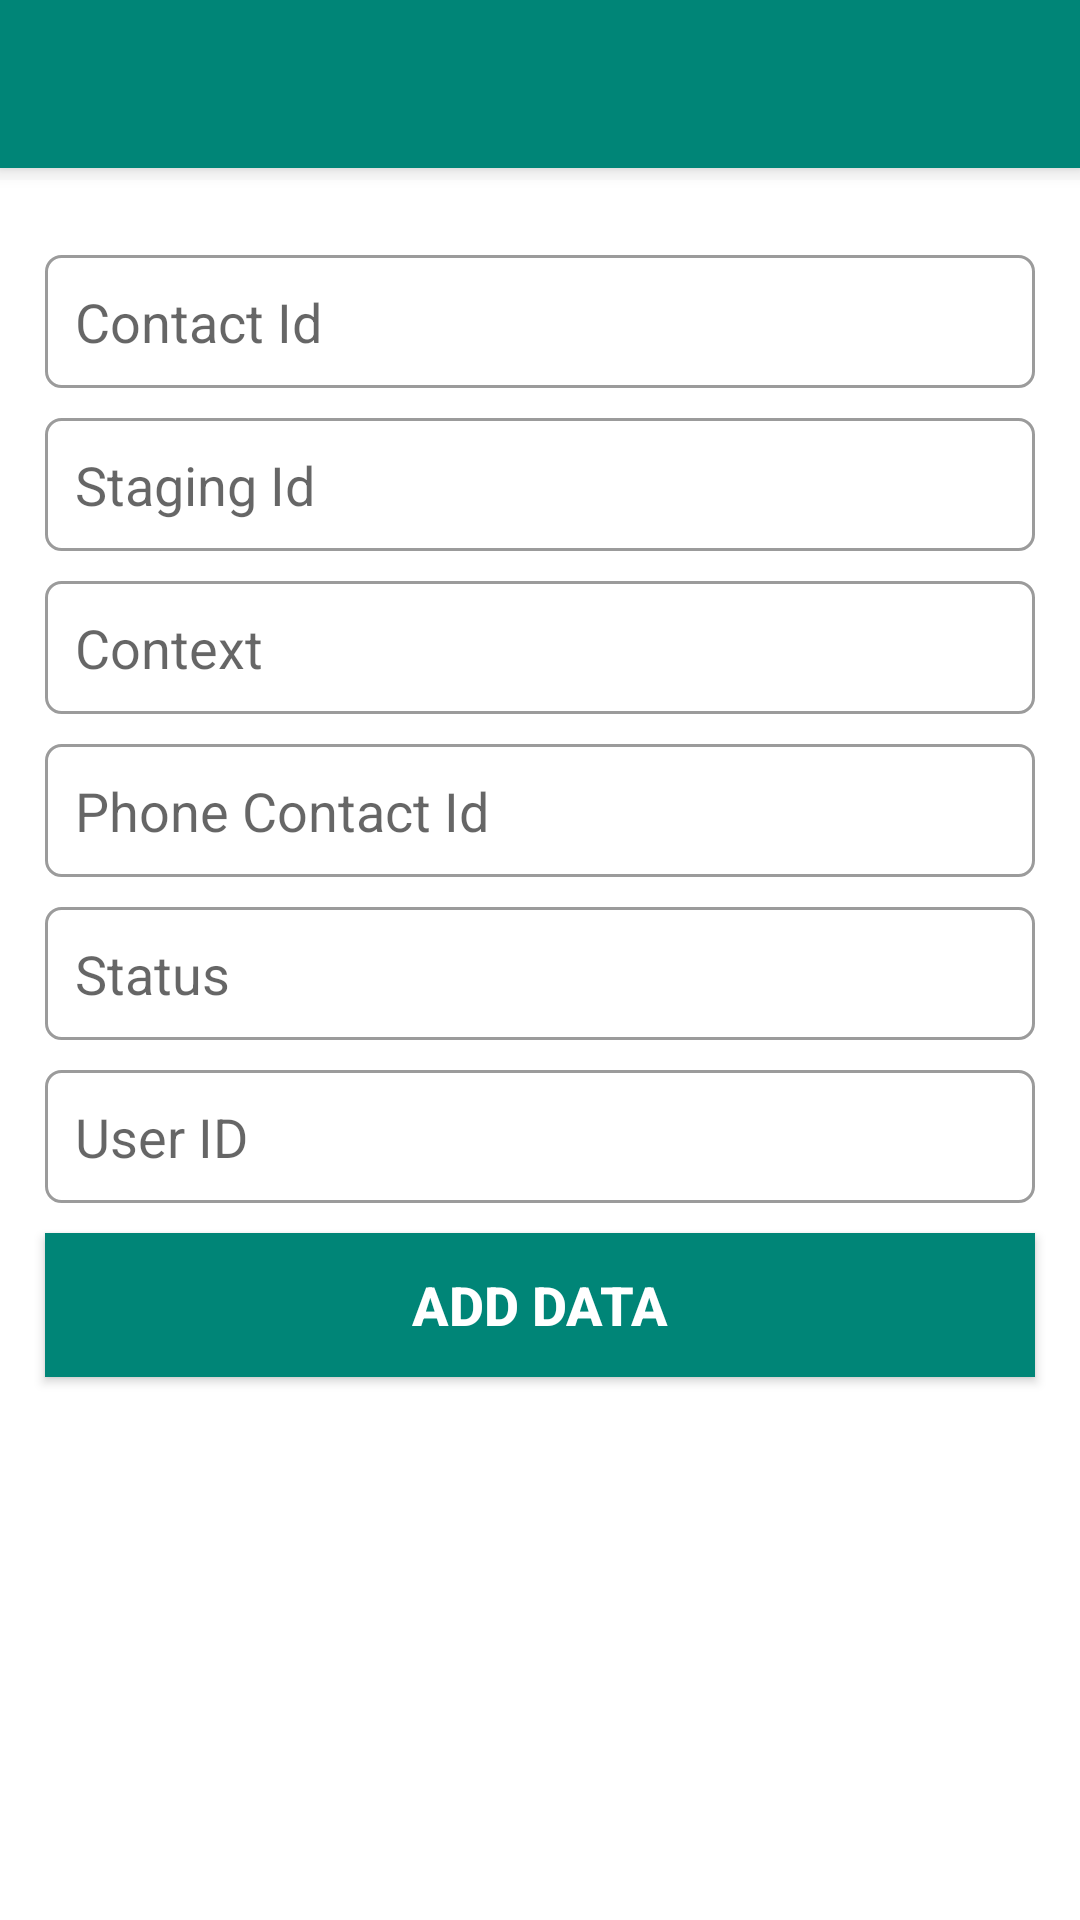

This screen was rendered from an Android layout file. Write that file and the resources it references.
<!-- AndroidManifest.xml: activity theme AppTheme -->
<!-- res/layout/activity_add_contact.xml -->
<?xml version="1.0" encoding="utf-8"?>
<android.support.design.widget.CoordinatorLayout xmlns:android="http://schemas.android.com/apk/res/android"
    xmlns:app="http://schemas.android.com/apk/res-auto"
    xmlns:tools="http://schemas.android.com/tools"
    android:layout_width="match_parent"
    android:layout_height="match_parent"
    tools:context=".ContactActivity">

    <android.support.design.widget.AppBarLayout
        android:layout_width="match_parent"
        android:layout_height="wrap_content"
        android:theme="@style/AppTheme.AppBarOverlay">

        <android.support.v7.widget.Toolbar
            android:id="@+id/toolbar"
            android:layout_width="match_parent"
            android:layout_height="?attr/actionBarSize"
            android:background="?attr/colorPrimary"
            app:popupTheme="@style/AppTheme.PopupOverlay" />

    </android.support.design.widget.AppBarLayout>

    <include layout="@layout/addcontatc_contant" />


</android.support.design.widget.CoordinatorLayout>
<!-- res/layout/addcontatc_contant.xml (included above) -->
<?xml version="1.0" encoding="utf-8"?>
<LinearLayout xmlns:android="http://schemas.android.com/apk/res/android"
    xmlns:app="http://schemas.android.com/apk/res-auto"
    xmlns:tools="http://schemas.android.com/tools"
    android:layout_width="match_parent"
    android:layout_height="match_parent"
    android:background="@color/colorwhite"
    android:orientation="vertical"
    android:layout_marginTop="60dp"
    tools:context=".ContactActivity">

    <LinearLayout
        android:layout_width="match_parent"
        android:layout_height="match_parent"
        android:orientation="vertical">

        <EditText
            android:id="@+id/inputcontactId"
            android:layout_width="match_parent"
            android:layout_height="wrap_content"
            android:layout_centerVertical="true"
            android:layout_marginLeft="15dp"
            android:layout_marginTop="@dimen/margin_25"
            android:layout_marginRight="15dp"
            android:background="@drawable/edittextstyle"
            android:ellipsize="start"
            android:gravity="left"
            android:hint="Contact Id"
            android:inputType="text"
            android:padding="@dimen/margin_10" />

        <EditText
            android:id="@+id/inputstagingId"
            android:layout_width="match_parent"
            android:layout_height="wrap_content"
            android:layout_centerVertical="true"
            android:layout_marginLeft="15dp"
            android:layout_marginTop="@dimen/margin_10"
            android:layout_marginRight="15dp"
            android:background="@drawable/edittextstyle"
            android:ellipsize="start"
            android:gravity="left"
            android:hint="Staging Id"
            android:inputType="number"
            android:padding="@dimen/margin_10" />

        <EditText
            android:id="@+id/inputcontext"
            android:layout_width="match_parent"
            android:layout_height="wrap_content"
            android:layout_centerVertical="true"
            android:layout_marginLeft="15dp"
            android:layout_marginTop="@dimen/margin_10"
            android:layout_marginRight="15dp"
            android:background="@drawable/edittextstyle"
            android:ellipsize="start"
            android:gravity="left"
            android:hint="Context"
            android:inputType="text"
            android:padding="@dimen/margin_10" />

        <EditText
            android:id="@+id/inputphoneContactId"
            android:layout_width="match_parent"
            android:layout_height="wrap_content"
            android:layout_centerVertical="true"
            android:layout_marginLeft="15dp"
            android:layout_marginTop="@dimen/margin_10"
            android:layout_marginRight="15dp"
            android:background="@drawable/edittextstyle"
            android:ellipsize="start"
            android:gravity="left"
            android:hint="Phone Contact Id"
            android:inputType="number"
            android:padding="@dimen/margin_10" />

        <EditText
            android:id="@+id/inputstatus"
            android:layout_width="match_parent"
            android:layout_height="wrap_content"
            android:layout_centerVertical="true"
            android:layout_marginLeft="15dp"
            android:layout_marginTop="@dimen/margin_10"
            android:layout_marginRight="15dp"
            android:background="@drawable/edittextstyle"
            android:ellipsize="start"
            android:gravity="left"
            android:hint="Status"
            android:inputType="number"
            android:padding="@dimen/margin_10" />

        <EditText
            android:id="@+id/inputuserID"
            android:layout_width="match_parent"
            android:layout_height="wrap_content"
            android:layout_centerVertical="true"
            android:layout_marginLeft="15dp"
            android:layout_marginTop="@dimen/margin_10"
            android:layout_marginRight="15dp"
            android:background="@drawable/edittextstyle"
            android:ellipsize="start"
            android:gravity="left"
            android:hint="User ID"
            android:inputType="textEmailAddress"
            android:padding="@dimen/margin_10" />


        <Button
            android:id="@+id/btn_adddata"
            android:layout_width="match_parent"
            android:layout_height="wrap_content"
            android:layout_marginLeft="15dp"
            android:layout_marginTop="@dimen/margin_10"
            android:layout_marginRight="15dp"
            android:background="@color/colorPrimary"
            android:text="Add Data"
            android:textColor="@color/colorwhite"
            android:textSize="@dimen/font_18"
            android:textStyle="bold" />

    </LinearLayout>


</LinearLayout>
<!-- resources referenced by this layout -->
<resources>
  <color name="colorPrimary">#008577</color>
  <color name="colorwhite">#ffffff</color>
  <dimen name="font_18">18sp</dimen>
  <dimen name="margin_10">10dp</dimen>
  <dimen name="margin_25">25dp</dimen>
  <!-- drawable edittextstyle (drawable-v24) -->
  <?xml version="1.0" encoding="utf-8" ?>
  <shape xmlns:android="http://schemas.android.com/apk/res/android"
      android:thickness="0dp"
      android:shape="rectangle">
      <stroke android:width="1dp"
          android:color="@color/colorNavMenu"/>
      <corners android:radius="5dp" />
      <gradient
          android:startColor="@color/colorwhite"
          android:endColor="@color/colorwhite"
          android:type="linear"
          android:angle="270"/>
  </shape>
  <style name="AppTheme.AppBarOverlay" parent="ThemeOverlay.AppCompat.Dark.ActionBar" />
  <style name="AppTheme.PopupOverlay" parent="ThemeOverlay.AppCompat.Light" />
  <style name="AppTheme" parent="Theme.AppCompat.Light.DarkActionBar">
          
          <item name="colorPrimary">@color/colorPrimary</item>
          <item name="colorPrimaryDark">@color/colorPrimaryDark</item>
          <item name="colorAccent">@color/colorAccent</item>
          <item name="windowActionBar">false</item>
          <item name="windowNoTitle">true</item>
      </style>
  <color name="colorNavMenu">#9b9b9b</color>
  <color name="colorPrimaryDark">#00574B</color>
  <color name="colorAccent">#00574B</color>
</resources>
